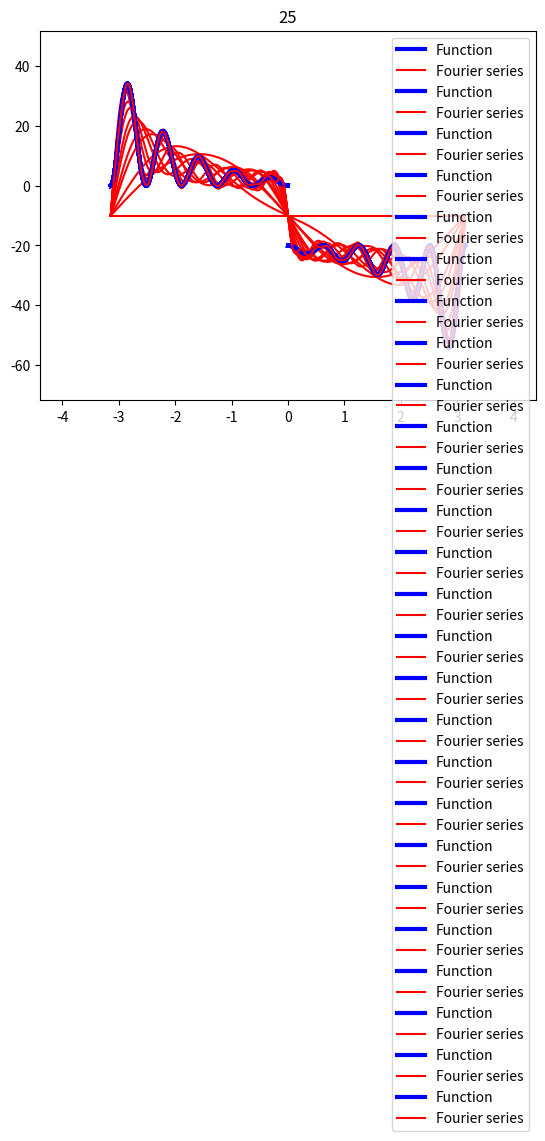

Write Python code to recreate this figure.
import numpy as np
import matplotlib.pyplot as plt
import time

'''
Convergence of Fourier series demonstration.

'''

# animate the Fourier approximation
def plotAnimFourier(case,L,n,delay):
    # plots the function and all Fourier approximations
    # such that 0<=j<=n
    for j in np.arange(n+1):
        plotFourier(case,L,j)
        plt.title(str(j))
        plt.show()
        time.sleep(delay)

# plot one Fourier approximation of order n
def plotFourier(case,L,n):
    # plots the function f and n-term Fourier approx
    a, b = fourierCoeffs(case, L, n)
    npts = 1000
    x = np.linspace(-L,L,npts)
    f = funcgen(case)
    y = np.zeros((x.shape))
    
    for j in np.arange(x.size):
        y[j]=f(x[j])  
    ymin = y.min()
    ymax = y.max()
    xmin = x.min()
    xmax = x.max()
    offsetx = 0.2*(xmax-xmin)
    offsety = 0.2*(ymax-ymin)
    y1 = ymin-offsety
    y2 = ymax+offsety
    x1 = xmin-offsetx
    x2 = xmax+offsetx
    fsum = a[0]*np.ones((x.shape))
    for j in np.arange(1,a.size):
        fsum += a[j]*np.cos(j*x*np.pi/L)+ b[j]*np.sin(j*x*np.pi/L)
    plt.plot(x[:500],y[:500],linewidth='3',label='Function',color='blue')
    plt.plot(x[500:],y[500:],linewidth='3',label='', color='blue')
    plt.ylim(y1,y2)
    plt.xlim(x1,x2)
    plt.plot(x,fsum,color='red',linewidth='1.5',label='Fourier series')
    plt.legend()

# compute the Fourier coefficients
def fourierCoeffs(case,L,n):
    f = funcgen(case)
    eps = 1E-14
    npts = 1001
    x1 = np.linspace(-L,-eps,npts)
    x2 = np.linspace(eps,L,npts)
    x = np.hstack([x1,x2]).flatten()
    y = np.zeros((x.shape)).flatten()
    for j in np.arange(2*npts):
        y[j] = f(x[j])
    u = np.pi*x/L
    cons = np.ones((n+1,1))/L
    cons[0]=0.5*cons[0]
    A = np.zeros((n+1,1)).flatten()
    B = np.copy(A)
    for j in np.arange(n+1):
        fsin = y*np.sin(j*u)
        fcos = y*np.cos(j*u)
        B[j] = cons[j]*(simpson(fsin[:npts],-L,-eps,npts) + \
                     simpson(fsin[npts:],eps,L,npts))
        A[j] = cons[j]*(simpson(fcos[:npts],-L,-eps,npts) + \
                     simpson(fcos[npts:],eps,L,npts))
    return A, B
        

def simpson(f,a,b,n):
    # Simpson's rule to compute Fourier coefficients
    # n is odd
    if not isinstance(f,np.ndarray):
        y = np.zeros((n,1)).flatten()
        x = np.linspace(a,b,n)
        for j in np.arange(n):
            y[j] = f(x[j])
    else:
        y = f
        
    h = (b-a)/(n-1);
    integral = h*(y[0]+y[n-1])/3;
    k = 1;
    while (k < n-1):
        if (k%2==0):
            integral += 2*h*y[k]/3;
        else:
            integral += 4*h*y[k]/3;
        k+=1;
    return integral

# functions to be approximated
def funcgen(case):
    if case=='jump':
        def f(x):
            if x>0:
                return 1
            else:
                return -1
        return f
    elif case=='line':
        def f(x):
            return x
        return f
    elif case=='parabola':
        def f(x):
            return x**2
        return f
    elif case=='even':
        def f(x):
            return np.exp(-np.abs(x))
        return f
    elif case=='sin_abs':
        def f(x):
            return np.sin(10*x)*np.abs(x)
        return f
    elif case=='sin_decay':
        def f(x):
            if x>0:
                return 5*np.sin(10*x)*np.exp(-1.2*x)
            else:
                return 0
        return f
    elif case=='sin_exp':
        def f(x):
            if x<0:
                return -2*np.sin(5*x)*np.exp(0.15*x)
            else:
                return x**2*np.sin(10*x)-8
        return f
    elif case=='sin':
        def f(x):
            return np.sin(x)
        return f
    elif case=='cos13':
        def f(x):
            return np.cos(13*x)
        return f
    elif case=='wiggly':
        def f(x):
            func = 2*np.exp(np.abs(x))*np.sin(5*x)**2
            if x<0:
                return func
            else:
                return -func-20
        return f
    elif case=='sin_ext':
        def f(x):
            if x<0:
                return 0
            else:
                return np.sin(x)
        return f
    elif case=='parajump':
        def f(x):
            if x<0:
                return (x+2)**2
            else:
                return 8-x
        return f
    elif case=='abs':
        def f(x):
            return np.abs(x)
        return f
    
if __name__=='__main__':
    case = 'wiggly'
    L = np.pi
    n = 25
    delay = 1/16
    plotAnimFourier(case,L,n,delay)


        
        
            
            
            
    
    
    
